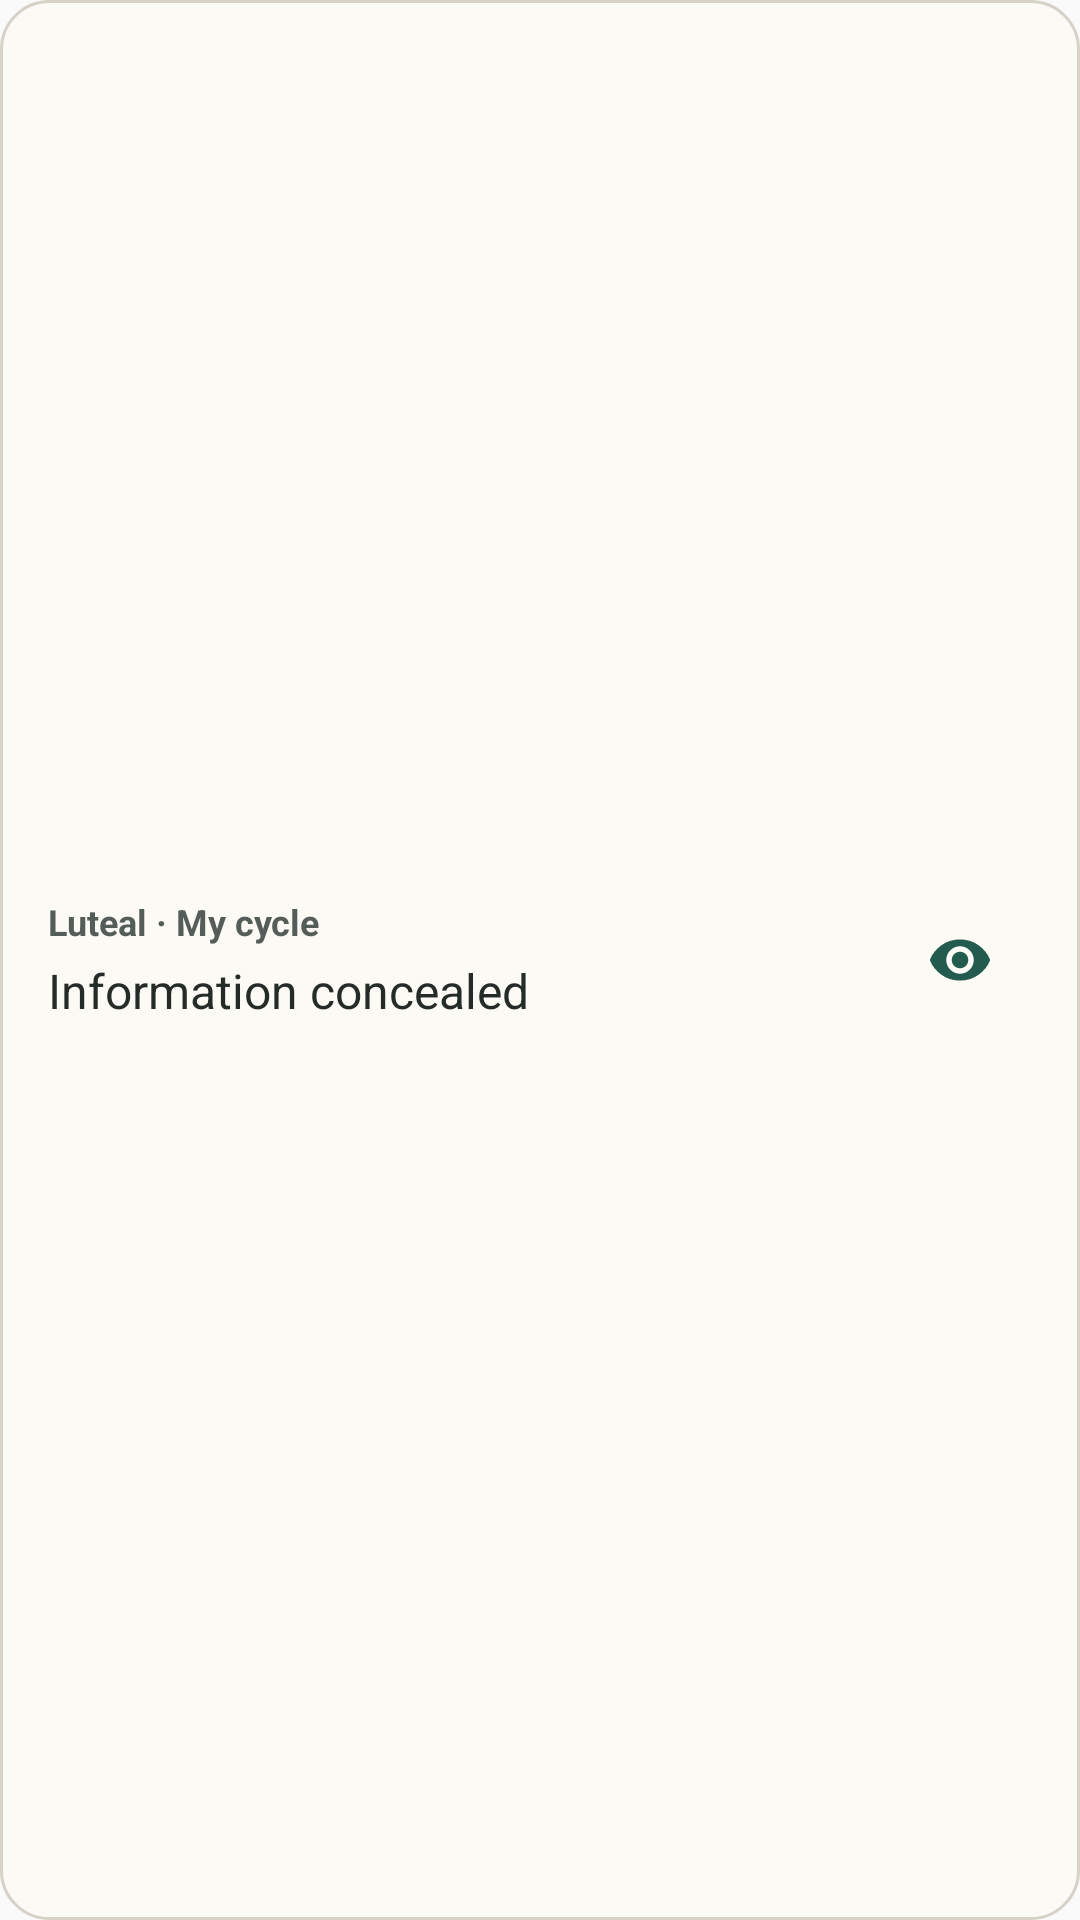

The Android layout XML behind this screen, and the referenced resources:
<!-- AndroidManifest.xml: application theme Theme.Luteal -->
<!-- res/layout/widget_personal_preview.xml -->
<?xml version="1.0" encoding="utf-8"?>
<LinearLayout xmlns:android="http://schemas.android.com/apk/res/android"
    android:layout_width="match_parent"
    android:layout_height="match_parent"
    android:background="@drawable/widget_preview_background"
    android:gravity="center_vertical"
    android:orientation="horizontal"
    android:padding="16dp">

    <LinearLayout
        android:layout_width="0dp"
        android:layout_height="wrap_content"
        android:layout_weight="1"
        android:orientation="vertical">

        <TextView
            android:layout_width="wrap_content"
            android:layout_height="wrap_content"
            android:text="@string/widget_personal_name"
            android:textColor="@color/widget_text_supporting"
            android:textSize="12sp"
            android:textStyle="bold" />

        <TextView
            android:layout_width="wrap_content"
            android:layout_height="wrap_content"
            android:layout_marginTop="4dp"
            android:text="@string/widget_content_concealed"
            android:textColor="@color/widget_text_primary"
            android:textSize="16sp" />
    </LinearLayout>

    <ImageView
        android:layout_width="48dp"
        android:layout_height="48dp"
        android:contentDescription="@string/widget_action_reveal"
        android:padding="13dp"
        android:src="@drawable/ic_widget_visibility" />
</LinearLayout>
<!-- resources referenced by this layout -->
<resources>
  <color name="widget_text_primary">#252B27</color>
  <color name="widget_text_supporting">#555D58</color>
  <!-- drawable ic_widget_visibility (drawable) -->
  <?xml version="1.0" encoding="utf-8"?>
  <vector xmlns:android="http://schemas.android.com/apk/res/android"
      android:width="24dp"
      android:height="24dp"
      android:viewportWidth="24"
      android:viewportHeight="24">
      <path
          android:fillColor="@color/widget_accent"
          android:pathData="M12,4.5C7,4.5 2.73,7.61 1,12c1.73,4.39 6,7.5 11,7.5s9.27,-3.11 11,-7.5C21.27,7.61 17,4.5 12,4.5zM12,17c-2.76,0 -5,-2.24 -5,-5s2.24,-5 5,-5 5,2.24 5,5 -2.24,5 -5,5zM12,9c-1.66,0 -3,1.34 -3,3s1.34,3 3,3 3,-1.34 3,-3 -1.34,-3 -3,-3z" />
  </vector>
  <!-- drawable widget_preview_background (drawable) -->
  <?xml version="1.0" encoding="utf-8"?>
  <shape xmlns:android="http://schemas.android.com/apk/res/android"
      android:shape="rectangle">
      <solid android:color="@color/widget_surface" />
      <corners android:radius="16dp" />
      <stroke
          android:width="1dp"
          android:color="@color/widget_outline" />
  </shape>
  <string name="widget_action_reveal">Show widget information</string>
  <string name="widget_content_concealed">Information concealed</string>
  <string name="widget_personal_name">Luteal · My cycle</string>
  <style name="Theme.Luteal" parent="android:Theme.Material.Light.NoActionBar">
          <item name="android:statusBarColor">@android:color/transparent</item>
          <item name="android:navigationBarColor">@android:color/transparent</item>
      </style>
  <color name="widget_accent">#235B4E</color>
  <color name="widget_surface">#FCFAF5</color>
  <color name="widget_outline">#D6D2C8</color>
</resources>
